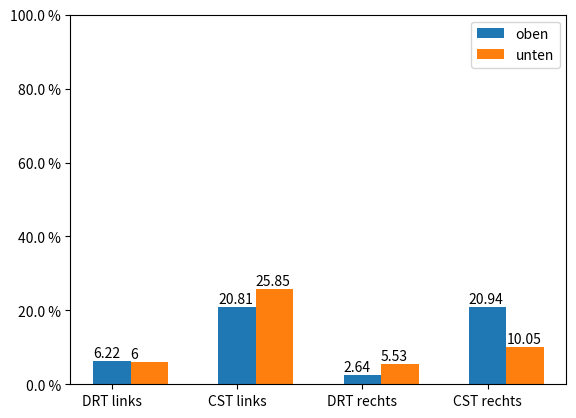

Generate this figure with matplotlib:
import numpy as np
import matplotlib.pyplot as plt
import matplotlib.ticker as mticker

# 'DRT links', 'CST links', 'DRT rechts', 'CST rechts'
oben = [6.22, 20.81, 2.64, 20.94]
unten = [6, 25.85, 5.53, 10.05]


width =0.3
plt.bar(np.arange(len(oben)), oben, width=width, label="oben")
plt.bar(np.arange(len(unten))+ width, unten, width=width, label="unten")

for i, (o, u) in enumerate(zip(oben, unten)):
    plt.text(i - (width / 2), o + 1, o)
    plt.text(i + (width / 2), u + 1, u)


labels = ['DRT links', 'CST links', 'DRT rechts', 'CST rechts']


plt.xticks(range(len(oben)), labels)
ax = plt.gca()
ax.set_ylim([0, 100])
ax.yaxis.set_major_formatter(mticker.FormatStrFormatter('%.1f %%'))
plt.legend()
plt.show()